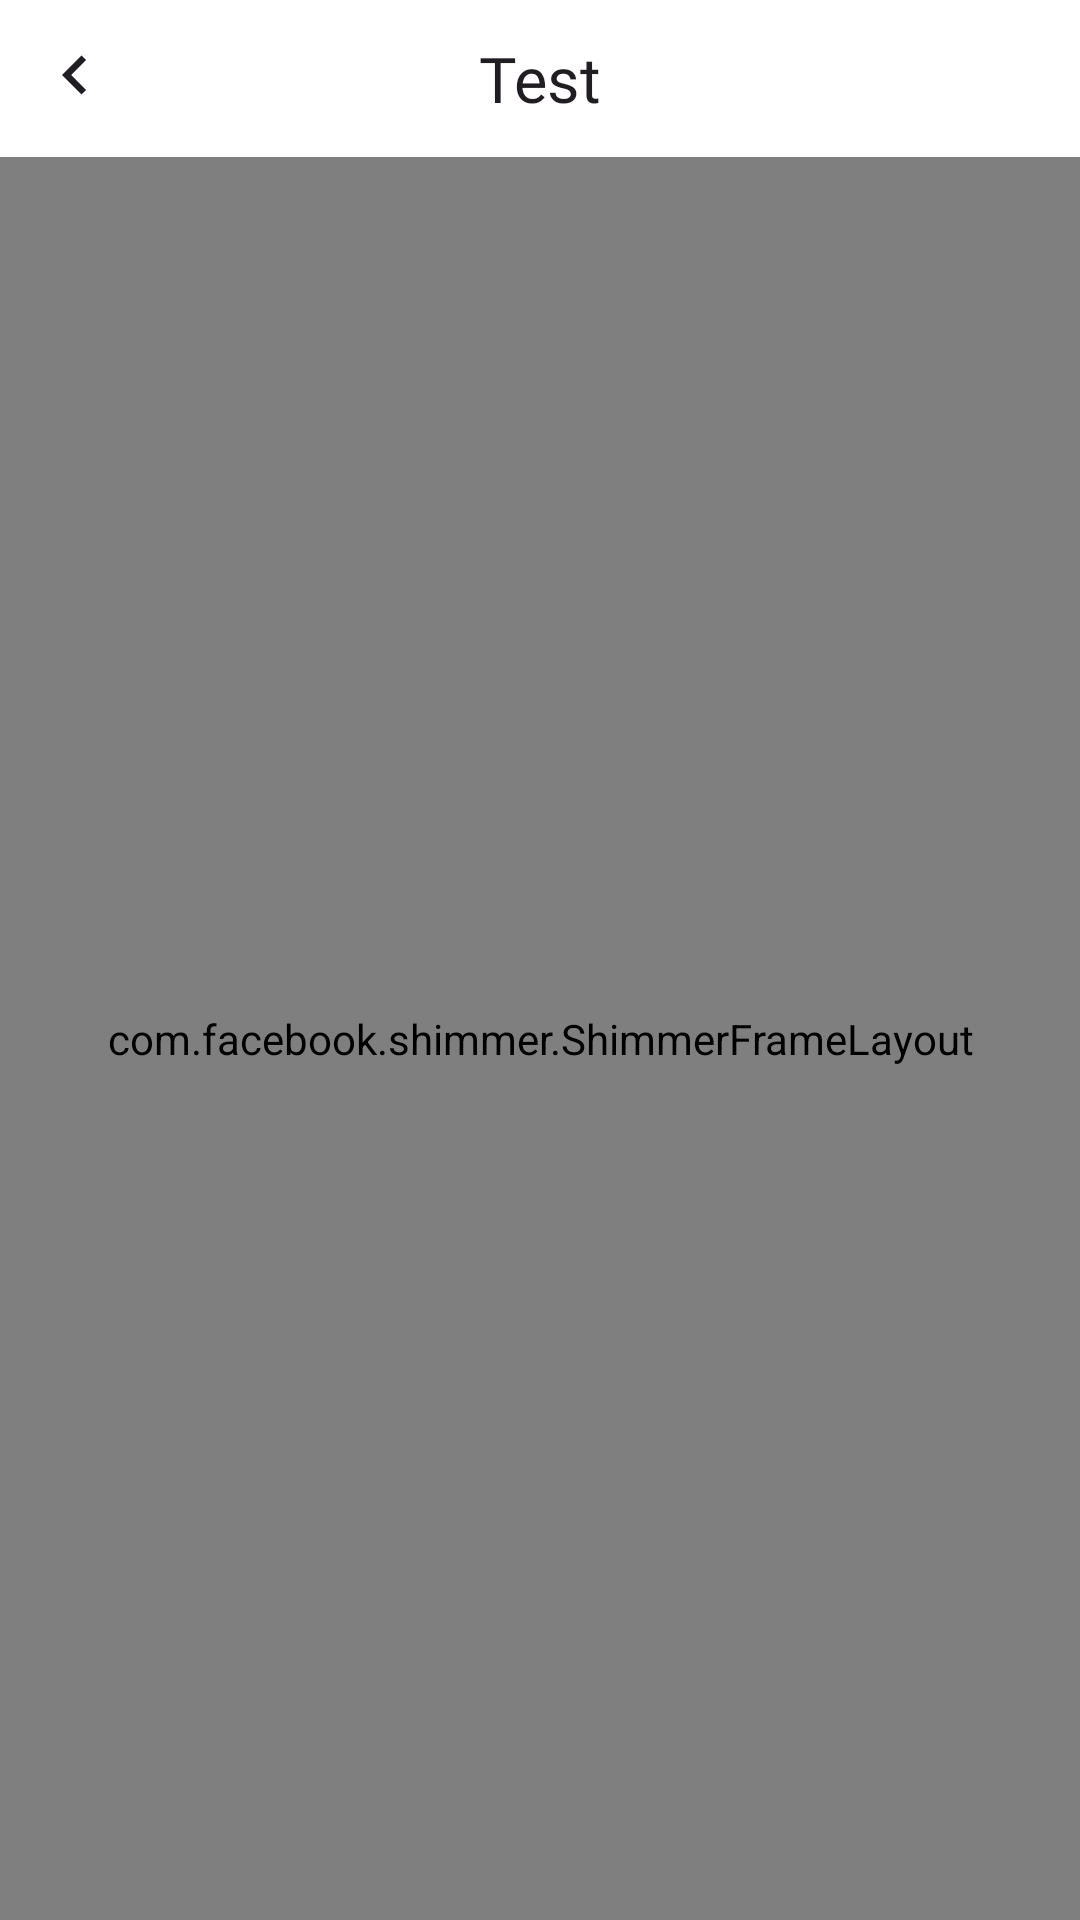

Write the Android layout XML for this screen, with the resource values it uses.
<!-- AndroidManifest.xml: application theme Theme.ScheduleApp -->
<!-- res/layout/fragment_day_detail.xml -->
<?xml version="1.0" encoding="utf-8"?>
<androidx.constraintlayout.widget.ConstraintLayout xmlns:android="http://schemas.android.com/apk/res/android"
    xmlns:app="http://schemas.android.com/apk/res-auto"
    xmlns:tools="http://schemas.android.com/tools"
    android:id="@+id/constraint_layout"
    android:layout_width="match_parent"
    android:layout_height="match_parent"
    tools:context=".fragments.detail.DayDetailFragment">

    <RelativeLayout
        android:id="@+id/rl_bar"
        android:layout_width="match_parent"
        android:layout_height="wrap_content"
        android:orientation="horizontal"
        android:paddingEnd="12dp"
        android:paddingStart="12dp"
        android:paddingBottom="12dp"
        android:paddingTop="12dp"
        app:layout_constraintEnd_toEndOf="parent"
        app:layout_constraintStart_toStartOf="parent"
        app:layout_constraintTop_toTopOf="parent">

        <androidx.appcompat.widget.AppCompatImageButton
            android:id="@+id/btn_back"
            android:layout_width="26dp"
            android:layout_height="26dp"
            android:layout_alignParentStart="true"
            android:background="@drawable/ic_back"
            tools:ignore="SpeakableTextPresentCheck,TouchTargetSizeCheck" />

        <androidx.appcompat.widget.AppCompatTextView
            android:id="@+id/tv_date"
            android:layout_width="wrap_content"
            android:layout_height="wrap_content"
            android:layout_centerHorizontal="true"
            android:fontFamily="@font/golos_semi_bold"
            android:text="@string/test_string"
            android:textColor="@color/elegant_black"
            android:textSize="21sp" />

    </RelativeLayout>

    <androidx.appcompat.widget.LinearLayoutCompat
        android:id="@+id/lr_db_empty"
        android:layout_width="wrap_content"
        android:layout_height="wrap_content"
        android:gravity="center"
        android:orientation="vertical"
        android:padding="12dp"
        android:visibility="invisible"
        app:layout_constraintBottom_toBottomOf="parent"
        app:layout_constraintEnd_toEndOf="parent"
        app:layout_constraintStart_toStartOf="parent"
        app:layout_constraintTop_toTopOf="parent">

        <androidx.appcompat.widget.AppCompatImageView
            android:layout_width="wrap_content"
            android:layout_height="wrap_content"
            android:background="@drawable/ic_database_empty" />

        <androidx.appcompat.widget.AppCompatTextView
            android:id="@+id/tv_is_empty"
            android:layout_width="wrap_content"
            android:layout_height="wrap_content"
            android:text="@string/day_detail_error_empty_database"
            android:textAlignment="center"
            android:textColor="@color/elegant_black"
            android:textSize="18sp" />

    </androidx.appcompat.widget.LinearLayoutCompat>


    <androidx.recyclerview.widget.RecyclerView
        android:id="@+id/recycler_view"
        android:layout_width="match_parent"
        android:layout_height="0dp"
        app:layout_constraintBottom_toBottomOf="parent"
        app:layout_constraintEnd_toEndOf="parent"
        app:layout_constraintStart_toStartOf="parent"
        app:layout_constraintTop_toBottomOf="@+id/rl_bar"
        tools:listitem="@layout/item_subject_detail" />

    <com.facebook.shimmer.ShimmerFrameLayout
        android:id="@+id/shimmer"
        android:layout_width="match_parent"
        android:layout_height="0dp"
        android:orientation="vertical"
        app:layout_constraintBottom_toBottomOf="parent"
        app:layout_constraintEnd_toEndOf="parent"
        app:layout_constraintStart_toStartOf="parent"
        app:layout_constraintTop_toBottomOf="@+id/rl_bar">

        <androidx.appcompat.widget.LinearLayoutCompat
            android:layout_width="match_parent"
            android:layout_height="wrap_content"
            android:orientation="vertical">

            <include layout="@layout/shimmer_layout" />

            <include layout="@layout/shimmer_layout" />

            <include layout="@layout/shimmer_layout" />

            <include layout="@layout/shimmer_layout" />

        </androidx.appcompat.widget.LinearLayoutCompat>

    </com.facebook.shimmer.ShimmerFrameLayout>
</androidx.constraintlayout.widget.ConstraintLayout>
<!-- res/layout/item_subject_detail.xml (included above) -->
<?xml version="1.0" encoding="utf-8"?>
<androidx.cardview.widget.CardView xmlns:android="http://schemas.android.com/apk/res/android"
    xmlns:app="http://schemas.android.com/apk/res-auto"
    android:layout_width="match_parent"
    android:layout_height="wrap_content"
    app:cardCornerRadius="16dp"
    app:cardElevation="3dp"
    app:cardUseCompatPadding="true">

    <androidx.constraintlayout.widget.ConstraintLayout
        android:layout_width="match_parent"
        android:layout_height="wrap_content"
        android:background="@color/pure_white"
        android:padding="20dp">

        <RelativeLayout
            android:id="@+id/rl_placeholder"
            android:layout_width="48dp"
            android:layout_height="48dp"
            android:background="@drawable/rounded_placeholder_black"
            android:gravity="center"
            app:layout_constraintStart_toStartOf="parent"
            app:layout_constraintTop_toTopOf="parent">

            <androidx.appcompat.widget.AppCompatTextView
                android:id="@+id/tv_number_of_subject"
                android:layout_width="wrap_content"
                android:layout_height="wrap_content"
                android:fontFamily="@font/golos_medium"
                android:text="@string/test_number"
                android:textColor="@color/white"
                android:textSize="20sp" />

        </RelativeLayout>

        <androidx.appcompat.widget.AppCompatTextView
            android:id="@+id/tv_title"
            android:layout_width="0dp"
            android:layout_height="match_parent"
            android:layout_marginStart="12dp"
            android:fontFamily="@font/golos_bold"
            android:text="@string/test_subject_name"
            android:textColor="@color/elegant_black"
            android:textSize="20sp"
            app:layout_constraintBottom_toBottomOf="@id/rl_placeholder"
            app:layout_constraintEnd_toEndOf="parent"
            app:layout_constraintHorizontal_bias="0"
            app:layout_constraintStart_toEndOf="@+id/rl_placeholder"
            app:layout_constraintTop_toTopOf="@+id/rl_placeholder"
            app:layout_constraintVertical_bias="0.5" />

        <androidx.appcompat.widget.AppCompatImageView
            android:id="@+id/iv_description"
            android:layout_width="25dp"
            android:layout_height="25dp"
            android:layout_marginTop="30dp"
            android:background="@drawable/ic_description"
            app:layout_constraintStart_toStartOf="parent"
            app:layout_constraintTop_toBottomOf="@+id/rl_placeholder" />

        <androidx.appcompat.widget.AppCompatTextView
            android:id="@+id/tv_info"
            android:layout_width="0dp"
            android:layout_height="wrap_content"
            android:layout_marginStart="12dp"
            android:fontFamily="@font/golos_regular"
            android:text="@string/test_subject_info"
            android:textColor="@color/elegant_black"
            android:textSize="18sp"
            app:layout_constraintBottom_toBottomOf="@+id/iv_description"
            app:layout_constraintEnd_toEndOf="parent"
            app:layout_constraintHorizontal_bias="0"
            app:layout_constraintStart_toEndOf="@+id/iv_description"
            app:layout_constraintTop_toTopOf="@+id/iv_description" />

        <androidx.appcompat.widget.AppCompatImageView
            android:id="@+id/iv_time"
            android:layout_width="25dp"
            android:layout_height="25dp"
            android:layout_marginTop="16dp"
            android:background="@drawable/ic_time"
            app:layout_constraintStart_toStartOf="parent"
            app:layout_constraintTop_toBottomOf="@+id/tv_info" />

        <androidx.appcompat.widget.AppCompatTextView
            android:id="@+id/tv_time"
            android:layout_width="wrap_content"
            android:layout_height="wrap_content"
            android:layout_marginStart="12dp"
            android:fontFamily="@font/golos_regular"
            android:text="@string/test_subject_time"
            android:textColor="@color/elegant_black"
            android:textSize="18sp"
            app:layout_constraintBottom_toBottomOf="@+id/iv_time"
            app:layout_constraintEnd_toEndOf="parent"
            app:layout_constraintHorizontal_bias="0"
            app:layout_constraintStart_toEndOf="@+id/iv_time"
            app:layout_constraintTop_toTopOf="@+id/iv_time" />

        <androidx.appcompat.widget.AppCompatImageView
            android:id="@+id/iv_aud"
            android:layout_width="25dp"
            android:layout_height="25dp"
            android:layout_marginTop="16dp"
            android:background="@drawable/ic_door"
            app:layout_constraintStart_toStartOf="parent"
            app:layout_constraintTop_toBottomOf="@+id/tv_time" />

        <androidx.appcompat.widget.AppCompatTextView
            android:id="@+id/tv_aud"
            android:layout_width="wrap_content"
            android:layout_height="wrap_content"
            android:layout_marginStart="12dp"
            android:fontFamily="@font/golos_regular"
            android:text="@string/test_subject_classroom"
            android:textColor="@color/elegant_black"
            android:textSize="18sp"
            app:layout_constraintBottom_toBottomOf="@+id/iv_aud"
            app:layout_constraintEnd_toEndOf="parent"
            app:layout_constraintHorizontal_bias="0"
            app:layout_constraintStart_toEndOf="@+id/iv_aud"
            app:layout_constraintTop_toTopOf="@+id/iv_aud" />

    </androidx.constraintlayout.widget.ConstraintLayout>

</androidx.cardview.widget.CardView>
<!-- res/layout/shimmer_layout.xml (included above) -->
<?xml version="1.0" encoding="utf-8"?>
<androidx.cardview.widget.CardView xmlns:android="http://schemas.android.com/apk/res/android"
    xmlns:app="http://schemas.android.com/apk/res-auto"
    android:layout_width="match_parent"
    android:layout_height="wrap_content"
    app:cardCornerRadius="16dp"
    app:cardElevation="3dp"
    app:cardUseCompatPadding="true">

    <androidx.constraintlayout.widget.ConstraintLayout
        android:layout_width="match_parent"
        android:layout_height="wrap_content"
        android:background="@color/pure_white"
        android:padding="12dp">

        <RelativeLayout
            android:id="@+id/rl_placeholder"
            android:layout_width="48dp"
            android:layout_height="48dp"
            android:background="@color/gray"
            android:gravity="center"
            app:layout_constraintStart_toStartOf="parent"
            app:layout_constraintTop_toTopOf="parent">

        </RelativeLayout>

        <androidx.appcompat.widget.AppCompatTextView
            android:id="@+id/tv_title"
            android:layout_width="0dp"
            android:layout_height="wrap_content"
            android:layout_marginStart="12dp"
            android:background="@color/gray"
            android:textSize="20sp"
            app:layout_constraintEnd_toEndOf="parent"
            app:layout_constraintHorizontal_bias="0"
            app:layout_constraintStart_toEndOf="@+id/rl_placeholder"
            app:layout_constraintTop_toTopOf="parent" />

        <androidx.appcompat.widget.AppCompatImageView
            android:id="@+id/iv_description"
            android:layout_width="25dp"
            android:layout_height="25dp"
            android:layout_marginTop="30dp"
            android:background="@drawable/ic_description"
            app:layout_constraintStart_toStartOf="parent"
            app:layout_constraintTop_toBottomOf="@+id/rl_placeholder" />

        <androidx.appcompat.widget.AppCompatTextView
            android:id="@+id/tv_info"
            android:layout_width="0dp"
            android:layout_height="wrap_content"
            android:layout_marginStart="12dp"
            android:background="@color/gray"
            android:textSize="18sp"
            app:layout_constraintBottom_toBottomOf="@+id/iv_description"
            app:layout_constraintEnd_toEndOf="parent"
            app:layout_constraintHorizontal_bias="0"
            app:layout_constraintStart_toEndOf="@+id/iv_description"
            app:layout_constraintTop_toTopOf="@+id/iv_description" />

        <androidx.appcompat.widget.AppCompatImageView
            android:id="@+id/iv_time"
            android:layout_width="25dp"
            android:layout_height="25dp"
            android:layout_marginTop="16dp"
            android:background="@drawable/ic_time"
            app:layout_constraintStart_toStartOf="parent"
            app:layout_constraintTop_toBottomOf="@+id/tv_info" />

        <androidx.appcompat.widget.AppCompatTextView
            android:id="@+id/tv_time"
            android:layout_width="100dp"
            android:layout_height="wrap_content"
            android:layout_marginStart="12dp"
            android:background="@color/gray"
            android:textSize="18sp"
            app:layout_constraintBottom_toBottomOf="@+id/iv_time"
            app:layout_constraintEnd_toEndOf="parent"
            app:layout_constraintHorizontal_bias="0"
            app:layout_constraintStart_toEndOf="@+id/iv_time"
            app:layout_constraintTop_toTopOf="@+id/iv_time" />

        <androidx.appcompat.widget.AppCompatImageView
            android:id="@+id/iv_aud"
            android:layout_width="25dp"
            android:layout_height="25dp"
            android:layout_marginTop="16dp"
            android:background="@drawable/ic_audience"
            app:layout_constraintStart_toStartOf="parent"
            app:layout_constraintTop_toBottomOf="@+id/tv_time" />

        <androidx.appcompat.widget.AppCompatTextView
            android:id="@+id/tv_aud"
            android:layout_width="100dp"
            android:layout_height="wrap_content"
            android:layout_marginStart="12dp"
            android:background="@color/gray"
            android:textSize="18sp"
            app:layout_constraintBottom_toBottomOf="@+id/iv_aud"
            app:layout_constraintEnd_toEndOf="parent"
            app:layout_constraintHorizontal_bias="0"
            app:layout_constraintStart_toEndOf="@+id/iv_aud"
            app:layout_constraintTop_toTopOf="@+id/iv_aud" />

    </androidx.constraintlayout.widget.ConstraintLayout>

</androidx.cardview.widget.CardView>
<!-- resources referenced by this layout -->
<resources>
  <color name="elegant_black">#201E22</color>
  <color name="gray">#808080</color>
  <color name="pure_white">#F0F0F0</color>
  <color name="white">#FFFFFFFF</color>
  <!-- drawable ic_back (drawable) -->
  <vector xmlns:android="http://schemas.android.com/apk/res/android"
      android:width="24dp"
      android:height="24dp"
      android:viewportWidth="24"
      android:viewportHeight="24">
      <path
          android:fillColor="@color/elegant_black"
          android:pathData="M15.41,16.59L10.83,12l4.58,-4.59L14,6l-6,6 6,6 1.41,-1.41z" />
  </vector>
  <!-- drawable ic_time (drawable) -->
  <vector xmlns:android="http://schemas.android.com/apk/res/android"
      android:width="100dp"
      android:height="100dp"
      android:viewportWidth="375"
      android:viewportHeight="375">
      <group>
          <clip-path android:pathData="M39.844,39.844L335.344,39.844L335.344,335.344L39.844,335.344ZM39.844,39.844" />
          <path
              android:fillColor="@color/crimson_red"
              android:fillType="nonZero"
              android:pathData="M187.52,39.844C105.887,39.844 39.844,105.961 39.844,187.594C39.844,269.227 105.887,335.344 187.52,335.344C269.152,335.344 335.344,269.227 335.344,187.594C335.344,105.961 269.152,39.844 187.52,39.844ZM187.594,305.793C122.289,305.793 69.395,252.898 69.395,187.594C69.395,122.289 122.289,69.395 187.594,69.395C252.898,69.395 305.793,122.289 305.793,187.594C305.793,252.898 252.898,305.793 187.594,305.793ZM187.594,305.793" />
      </group>
      <path
          android:fillColor="@color/crimson_red"
          android:fillType="nonZero"
          android:pathData="M194.98,113.719L172.82,113.719L172.82,202.367L250.313,248.91L261.469,230.738L194.98,191.289ZM194.98,113.719" />
  </vector>
  <string name="day_detail_error_empty_database">Select a group in the app settings!</string>
  <string name="test_number" translatable="false">4</string>
  <string name="test_string" translatable="false">Test</string>
  <string name="test_subject_classroom" translatable="false">4.29Г</string>
  <string name="test_subject_info" translatable="false">Григорьева А.Г., лекция, дистанционно</string>
  <string name="test_subject_name" translatable="false">Технология разработки программного обеспечения (1-ая группа)</string>
  <string name="test_subject_time" translatable="false">13:40 \- 15:10</string>
  <style name="Theme.ScheduleApp" parent="Theme.MaterialComponents.DayNight.NoActionBar">
          
          <item name="colorPrimary">@color/elegant_black</item>
          <item name="colorPrimaryVariant">@color/white</item>
          <item name="colorOnPrimary">@color/white</item>
          
          <item name="colorSecondary">@color/teal_200</item>
          <item name="colorSecondaryVariant">@color/teal_700</item>
          <item name="colorOnSecondary">@color/black</item>
          
          <item name="android:statusBarColor" tools:targetApi="l">?attr/colorPrimaryVariant</item>
          <item name="android:windowLightStatusBar">true</item>
          
      </style>
  <color name="crimson_red">#dc3642</color>
  <color name="teal_200">#201E22</color>
  <color name="teal_700">#201E22</color>
  <color name="black">#FF000000</color>
</resources>
